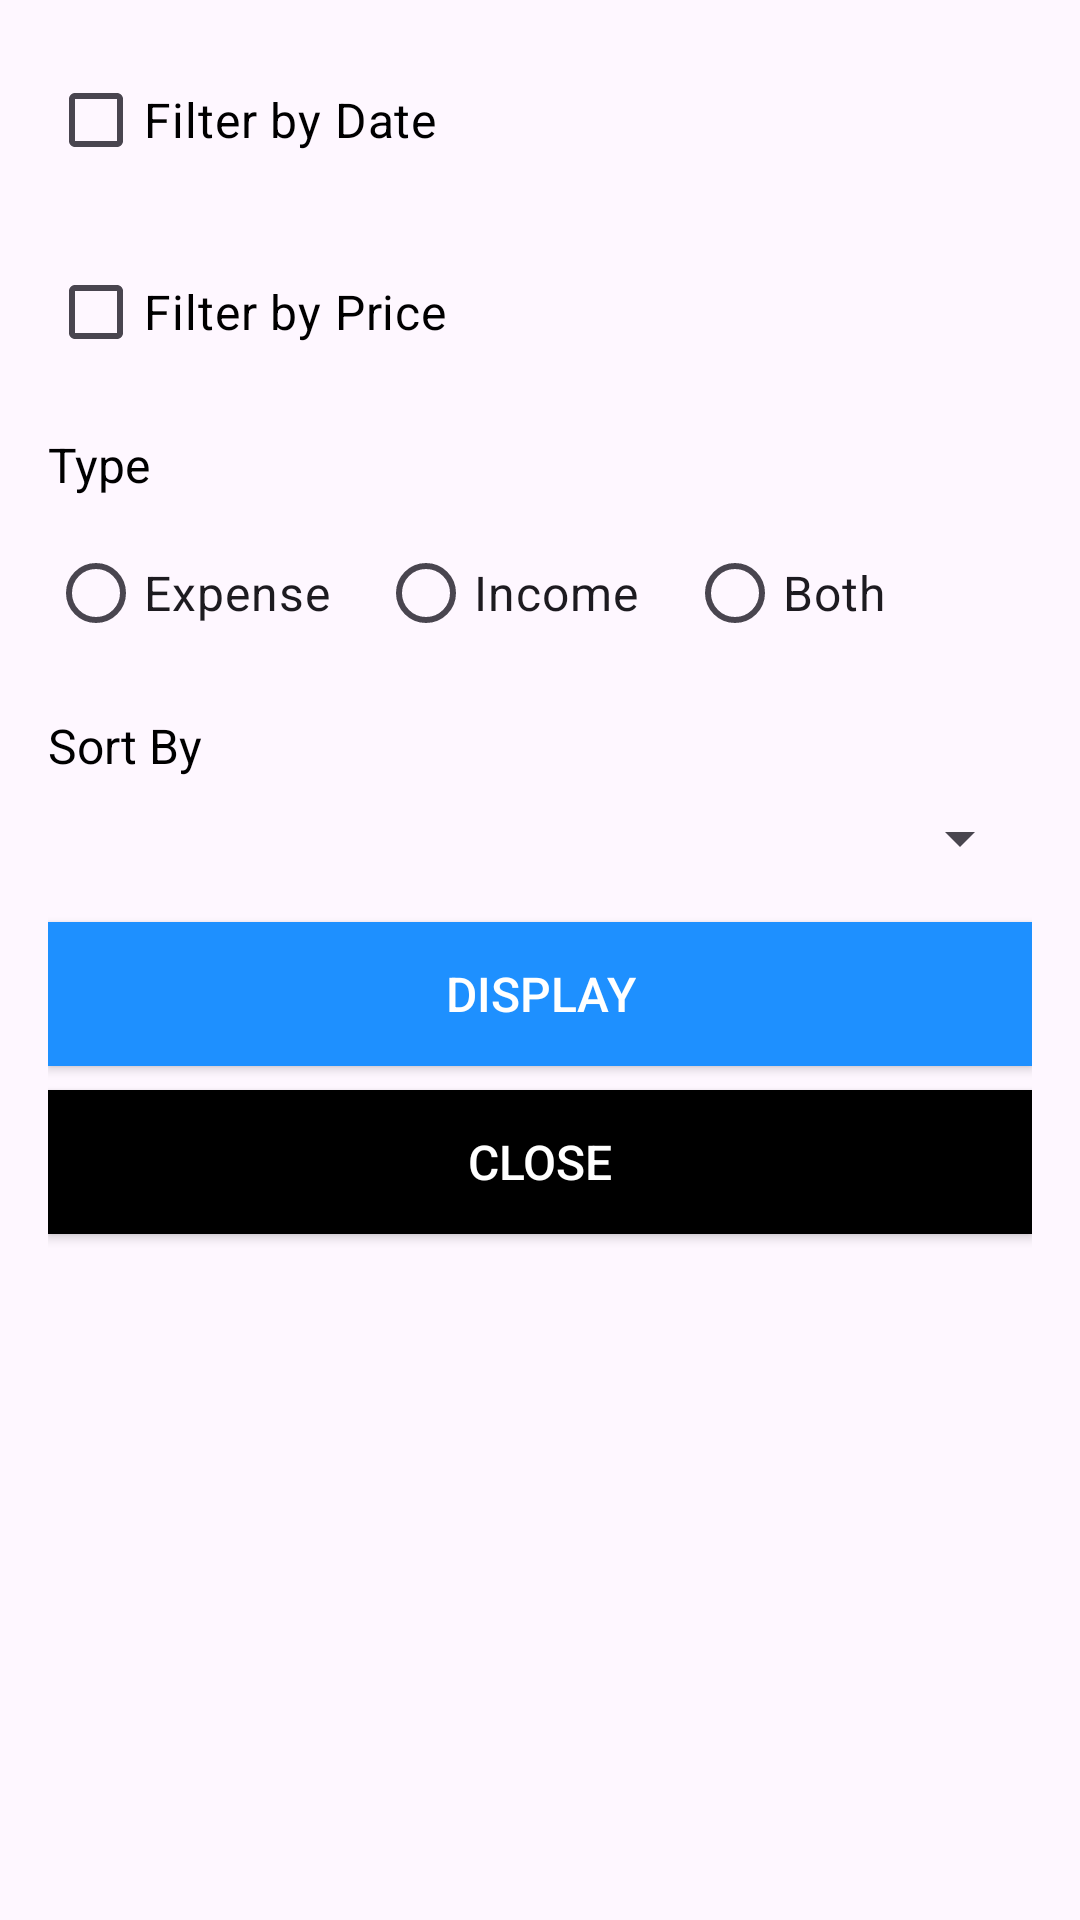

This screen was rendered from an Android layout file. Write that file and the resources it references.
<!-- AndroidManifest.xml: application theme Theme.Android_final_project -->
<!-- res/layout/fragment_filter.xml -->
<?xml version="1.0" encoding="utf-8"?>
<RelativeLayout xmlns:android="http://schemas.android.com/apk/res/android"
    xmlns:tools="http://schemas.android.com/tools"
    android:layout_width="match_parent"
    android:layout_height="match_parent"
    tools:context=".Fragments.FilterFragment"
    android:padding="@dimen/padding_16_def"
    android:background="?android:attr/windowBackground">

    
    <CheckBox
        android:id="@+id/filter_frame_date_checkbox"
        android:layout_width="wrap_content"
        android:layout_height="wrap_content"
        android:text="@string/filter_by_date_string"
        android:textSize="@dimen/_16sp"
        android:textColor="@android:color/black"
        android:layout_alignParentStart="true" />

    
    <LinearLayout
        android:id="@+id/filter_frame_date_container"
        android:layout_width="match_parent"
        android:layout_height="wrap_content"
        android:layout_below="@id/filter_frame_date_checkbox"
        android:layout_marginTop="16dp"
        android:orientation="horizontal"
        android:visibility="gone">

        
        <LinearLayout
            android:layout_width="0dp"
            android:layout_height="wrap_content"
            android:layout_weight="1"
            android:orientation="vertical">

            <TextView
                android:id="@+id/filter_frame_date_picker_from_label"
                android:layout_width="wrap_content"
                android:layout_height="wrap_content"
                android:text="Date From"
                android:textSize="@dimen/_16sp"
                android:textColor="@android:color/black" />

            <EditText
                android:id="@+id/filter_frame_date_picker_from"
                android:layout_width="match_parent"
                android:layout_height="wrap_content"
                android:hint="Select Date"
                android:focusable="false"
                android:background="@drawable/edit_text_background"
                android:layout_marginTop="8dp" />
        </LinearLayout>

        
        <LinearLayout
            android:layout_width="0dp"
            android:layout_height="wrap_content"
            android:layout_weight="1"
            android:orientation="vertical"
            android:layout_marginStart="16dp">

            <TextView
                android:id="@+id/filter_frame_date_picker_to_label"
                android:layout_width="wrap_content"
                android:layout_height="wrap_content"
                android:text="Date To"
                android:textSize="@dimen/_16sp"
                android:textColor="@android:color/black" />

            <EditText
                android:id="@+id/filter_frame_date_picker_to"
                android:layout_width="match_parent"
                android:layout_height="wrap_content"
                android:hint="Select Date"
                android:focusable="false"
                android:background="@drawable/edit_text_background"
                android:layout_marginTop="8dp" />
        </LinearLayout>
    </LinearLayout>

    
    <TextView
        android:id="@+id/filter_frame_date_error"
        android:layout_width="wrap_content"
        android:layout_height="wrap_content"
        android:text="The 'From' date must be before or equal to the 'To' date."
        android:textColor="@android:color/holo_red_dark"
        android:textSize="@dimen/error_text_size_filterFragment"
        android:visibility="gone"
        android:layout_below="@id/filter_frame_date_container"
        android:layout_marginTop="4dp"
        android:layout_centerHorizontal="true" />

    
    <CheckBox
        android:id="@+id/filter_frame_price_checkbox"
        android:layout_width="wrap_content"
        android:layout_height="wrap_content"
        android:text="Filter by Price"
        android:textSize="@dimen/_16sp"
        android:textColor="@android:color/black"
        android:layout_below="@id/filter_frame_date_error"
        android:layout_marginTop="16dp"
        android:layout_alignParentStart="true" />

    
    <TextView
        android:id="@+id/filter_frame_price_range_label"
        android:layout_width="wrap_content"
        android:layout_height="wrap_content"
        android:text="Price Range"
        android:textSize="@dimen/_16sp"
        android:textColor="@android:color/black"
        android:layout_below="@id/filter_frame_price_checkbox"
        android:layout_marginTop="16dp"
        android:visibility="gone"/>

    
    <LinearLayout
        android:id="@+id/filter_frame_price_range_layout"
        android:layout_width="match_parent"
        android:layout_height="wrap_content"
        android:layout_below="@id/filter_frame_price_range_label"
        android:layout_marginTop="8dp"
        android:orientation="horizontal"
        android:visibility="gone">

        <EditText
            android:id="@+id/filter_frame_price_min"
            android:layout_width="0dp"
            android:layout_height="wrap_content"
            android:layout_weight="1"
            android:hint="Min Price"
            android:inputType="numberDecimal"
            android:layout_marginEnd="8dp" />

        <EditText
            android:id="@+id/filter_frame_price_max"
            android:layout_width="0dp"
            android:layout_height="wrap_content"
            android:layout_weight="1"
            android:hint="Max Price"
            android:inputType="numberDecimal"
            android:layout_marginStart="8dp" />
    </LinearLayout>

    
    <TextView
        android:id="@+id/filter_frame_price_error"
        android:layout_width="wrap_content"
        android:layout_height="wrap_content"
        android:text="Minimum price must be less than or equal to the maximum price."
        android:textColor="@android:color/holo_red_dark"
        android:textSize="@dimen/error_text_size_filterFragment"
        android:visibility="gone"
        android:layout_below="@id/filter_frame_price_range_layout"
        android:layout_marginTop="4dp"
        android:layout_centerHorizontal="true"/>

    
    <TextView
        android:id="@+id/filter_frame_type_label"
        android:layout_width="wrap_content"
        android:layout_height="wrap_content"
        android:text="Type"
        android:textSize="@dimen/_16sp"
        android:textColor="@android:color/black"
        android:layout_below="@id/filter_frame_price_error"
        android:layout_marginTop="16dp" />

    <RadioGroup
        android:id="@+id/filter_frame_type_group"
        android:layout_width="match_parent"
        android:layout_height="wrap_content"
        android:layout_below="@id/filter_frame_type_label"
        android:layout_marginTop="8dp"
        android:orientation="horizontal">

        <RadioButton
            android:id="@+id/filter_frame_rb_expense"
            android:layout_width="wrap_content"
            android:layout_height="wrap_content"
            android:text="Expense"
            android:textSize="@dimen/_16sp"
            android:layout_marginEnd="16dp" />

        <RadioButton
            android:id="@+id/filter_frame_rb_income"
            android:layout_width="wrap_content"
            android:layout_height="wrap_content"
            android:text="Income"
            android:textSize="@dimen/_16sp"
            android:layout_marginEnd="16dp" />

        <RadioButton
            android:id="@+id/filter_frame_rb_both"
            android:layout_width="wrap_content"
            android:layout_height="wrap_content"
            android:text="Both"
            android:textSize="@dimen/_16sp" />
    </RadioGroup>

    
    <TextView
        android:id="@+id/filter_frame_sort_label"
        android:layout_width="wrap_content"
        android:layout_height="wrap_content"
        android:text="Sort By"
        android:textSize="16sp"
        android:textColor="@android:color/black"
        android:layout_below="@id/filter_frame_type_group"
        android:layout_marginTop="16dp" />

    <Spinner
        android:id="@+id/filter_frame_sort_spinner"
        android:layout_width="match_parent"
        android:layout_height="wrap_content"
        android:layout_below="@id/filter_frame_sort_label"
        android:layout_marginTop="8dp" />

    
    <Button
        android:id="@+id/filter_frame_display_button"
        android:layout_width="match_parent"
        android:layout_height="wrap_content"
        android:text="Display"
        android:background="@color/application_icon_blue"
        android:textColor="@android:color/white"
        android:textSize="16sp"
        android:layout_below="@id/filter_frame_sort_spinner"
        android:layout_marginTop="16dp" />

    
    <Button
        android:id="@+id/filter_frame_close_button"
        android:layout_width="match_parent"
        android:layout_height="wrap_content"
        android:text="Close"
        android:background="@color/black"
        android:textColor="@android:color/white"
        android:textSize="16sp"
        android:layout_below="@id/filter_frame_display_button"
        android:layout_marginTop="8dp" />

</RelativeLayout>
<!-- resources referenced by this layout -->
<resources>
  <color name="application_icon_blue">#1E90FF</color>
  <color name="black">#FF000000</color>
  <dimen name="_16sp">16sp</dimen>
  <dimen name="error_text_size_filterFragment">14sp</dimen>
  <dimen name="padding_16_def">16dp</dimen>
  <!-- drawable edit_text_background (drawable) -->
  <shape xmlns:android="http://schemas.android.com/apk/res/android">
      <solid android:color="@android:color/white" />
      <stroke android:width="1dp" android:color="@android:color/darker_gray" />
      <corners android:radius="4dp" />
      <padding android:left="8dp" android:top="8dp" android:right="8dp" android:bottom="8dp" />
  </shape>
  <string name="filter_by_date_string">Filter by Date</string>
  <style name="Theme.Android_final_project" parent="Base.Theme.Android_final_project" />
  <style name="Base.Theme.Android_final_project" parent="Theme.Material3.DayNight.NoActionBar">
          
          <item name="colorPrimary">@color/application_icon_blue</item>
      </style>
</resources>
